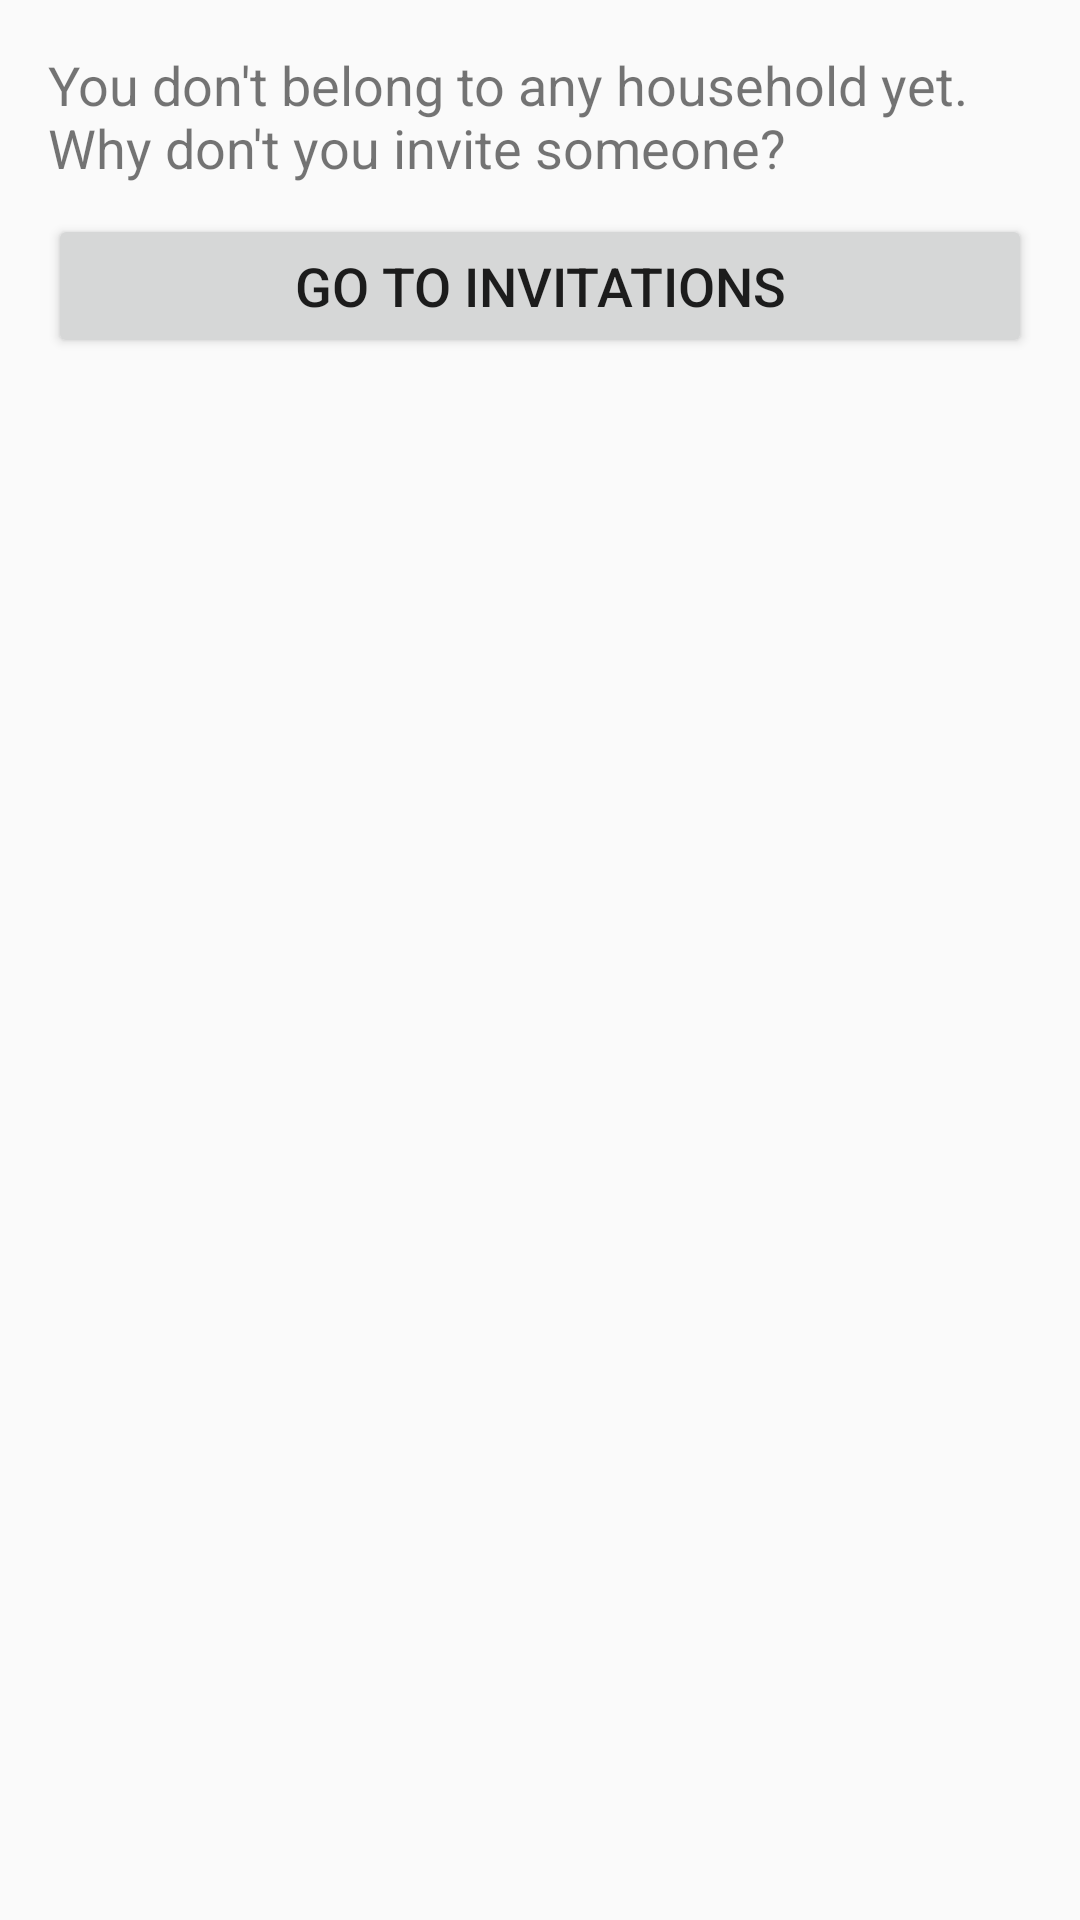

Reconstruct the res/layout file that produces this screen, plus the resources it refers to.
<!-- AndroidManifest.xml: application theme AppTheme -->
<!-- res/layout/fragment_household.xml -->
<?xml version="1.0" encoding="utf-8"?>
<LinearLayout xmlns:android="http://schemas.android.com/apk/res/android"
    xmlns:app="http://schemas.android.com/apk/res-auto"
    xmlns:tools="http://schemas.android.com/tools"
    android:layout_width="match_parent"
    android:layout_height="match_parent"
    android:gravity="center_horizontal"
    android:orientation="vertical"
    android:paddingBottom="@dimen/activity_vertical_margin"
    android:paddingLeft="@dimen/activity_horizontal_margin"
    android:paddingRight="@dimen/activity_horizontal_margin"
    android:paddingTop="@dimen/activity_vertical_margin"
    tools:context=".HouseholdFragment">

    <ProgressBar
        android:id="@+id/household_progress"
        style="?android:attr/progressBarStyleLarge"
        android:layout_width="wrap_content"
        android:layout_height="wrap_content"
        android:layout_centerInParent="true"
        android:layout_marginBottom="8dp"
        android:visibility="gone" />


    <ScrollView
        android:id="@+id/household_form_scrollview"
        android:layout_width="match_parent"
        android:layout_height="match_parent">


        <LinearLayout
            android:id="@+id/household_form"
            android:layout_width="match_parent"
            android:layout_height="wrap_content"
            android:orientation="vertical">

            <TextView
                android:layout_width="match_parent"
                android:layout_height="wrap_content"
                android:id="@+id/household_info_no_members"
                android:text="@string/household_info_no_members"
                android:layout_marginBottom="@dimen/field_margin_bottom"/>

            <Button
                android:id="@+id/household_btn_go_to_invitations"
                android:layout_width="match_parent"
                android:layout_height="wrap_content"
                android:text="@string/action_go_to_invitations" />

            <android.support.v7.widget.RecyclerView
                android:id="@+id/household_list_of_members"
                android:layout_width="match_parent"
                android:layout_height="wrap_content" />

        </LinearLayout>

    </ScrollView>

</LinearLayout>
<!-- resources referenced by this layout -->
<resources>
  <dimen name="activity_horizontal_margin">16dp</dimen>
  <dimen name="activity_vertical_margin">16dp</dimen>
  <dimen name="field_margin_bottom">10dp</dimen>
  <string name="action_go_to_invitations">Go to invitations</string>
  <string name="household_info_no_members">You don\'t belong to any household yet. Why don\'t you invite someone?</string>
  <style name="AppTheme" parent="Theme.AppCompat.Light.DarkActionBar">
          
          <item name="colorPrimary">@color/colorPrimary</item>
          <item name="colorPrimaryDark">@color/colorPrimaryDark</item>
          <item name="colorAccent">@color/colorAccent</item>
          <item name="android:textSize">18sp</item>
      </style>
  <!-- not gathered from this repository: default colours our renderer supplied (Android Studio template values) -->
  <color name="colorPrimary">#FF6200EE</color>
  <color name="colorPrimaryDark">#FF3700B3</color>
  <color name="colorAccent">#FF03DAC5</color>
</resources>
